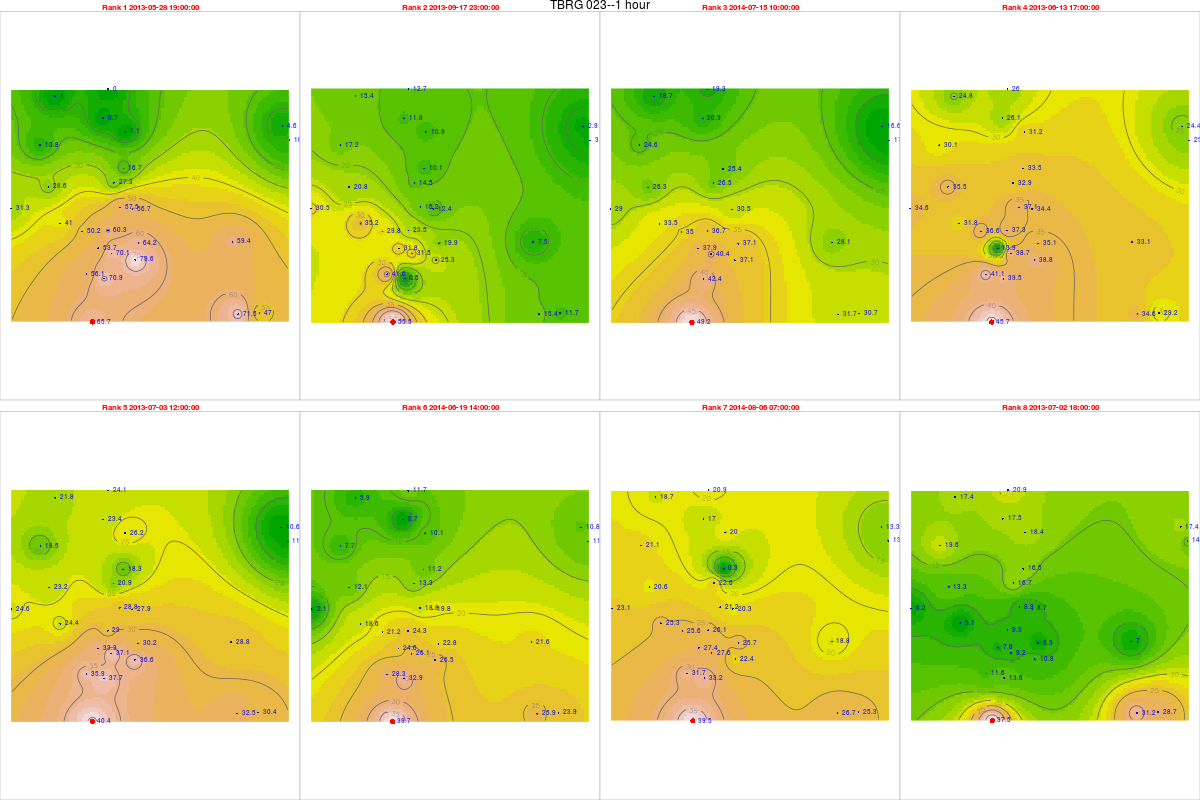

The file beside this chart, header and first rows:
, tips, mm, dt.tm, Unit_ID, Rank, cat, Unit_ID, Installati, Lat, Long, elevation, slope, aspect, x, y, z, coords.x1, coords.x2
5836, 2.96, 65.65, 2013-05-28 19:00:00, TBRG 023, 1, 23, TBRG 023, 09/11/2012, 14.41, 74.69, 536, 4.042, 103.8, 466134, 1593594, 0, 466134, 1593594
8528, 2.5, 55.45, 2013-09-17 23:00:00, TBRG 023, 2, 23, TBRG 023, 09/11/2012, 14.41, 74.69, 536, 4.042, 103.8, 466134, 1593594, 0, 466134, 1593594
15739, 2.22, 49.24, 2014-07-15 10:00:00, TBRG 023, 3, 23, TBRG 023, 09/11/2012, 14.41, 74.69, 536, 4.042, 103.8, 466134, 1593594, 0, 466134, 1593594
6218, 2.06, 45.69, 2013-06-13 17:00:00, TBRG 023, 4, 23, TBRG 023, 09/11/2012, 14.41, 74.69, 536, 4.042, 103.8, 466134, 1593594, 0, 466134, 1593594
6693, 1.82, 40.37, 2013-07-03 12:00:00, TBRG 023, 5, 23, TBRG 023, 09/11/2012, 14.41, 74.69, 536, 4.042, 103.8, 466134, 1593594, 0, 466134, 1593594
15119, 1.79, 39.7, 2014-06-19 14:00:00, TBRG 023, 6, 23, TBRG 023, 09/11/2012, 14.41, 74.69, 536, 4.042, 103.8, 466134, 1593594, 0, 466134, 1593594
16264, 1.78, 39.48, 2014-08-06 07:00:00, TBRG 023, 7, 23, TBRG 023, 09/11/2012, 14.41, 74.69, 536, 4.042, 103.8, 466134, 1593594, 0, 466134, 1593594
6675, 1.69, 37.48, 2013-07-02 18:00:00, TBRG 023, 8, 23, TBRG 023, 09/11/2012, 14.41, 74.69, 536, 4.042, 103.8, 466134, 1593594, 0, 466134, 1593594
6823, 2.33, 60.28, 2013-05-28 19:00:00, TBRG 001, 1, 1, TBRG 001, 17/08/2012, 14.45, 74.69, 518, 10.05, 154.8, 466743, 1597181, 0, 466743, 1597181
9515, 0.91, 23.54, 2013-09-17 23:00:00, TBRG 001, 2, 1, TBRG 001, 17/08/2012, 14.45, 74.69, 518, 10.05, 154.8, 466743, 1597181, 0, 466743, 1597181
16726, 1.42, 36.74, 2014-07-15 10:00:00, TBRG 001, 3, 1, TBRG 001, 17/08/2012, 14.45, 74.69, 518, 10.05, 154.8, 466743, 1597181, 0, 466743, 1597181
7205, 1.44, 37.25, 2013-06-13 17:00:00, TBRG 001, 4, 1, TBRG 001, 17/08/2012, 14.45, 74.69, 518, 10.05, 154.8, 466743, 1597181, 0, 466743, 1597181
7680, 1.12, 28.97, 2013-07-03 12:00:00, TBRG 001, 5, 1, TBRG 001, 17/08/2012, 14.45, 74.69, 518, 10.05, 154.8, 466743, 1597181, 0, 466743, 1597181
16106, 0.94, 24.32, 2014-06-19 14:00:00, TBRG 001, 6, 1, TBRG 001, 17/08/2012, 14.45, 74.69, 518, 10.05, 154.8, 466743, 1597181, 0, 466743, 1597181
17251, 1.01, 26.13, 2014-08-06 07:00:00, TBRG 001, 7, 1, TBRG 001, 17/08/2012, 14.45, 74.69, 518, 10.05, 154.8, 466743, 1597181, 0, 466743, 1597181
7662, 0.36, 9.313, 2013-07-02 18:00:00, TBRG 001, 8, 1, TBRG 001, 17/08/2012, 14.45, 74.69, 518, 10.05, 154.8, 466743, 1597181, 0, 466743, 1597181
6587, 0.66, 16.73, 2013-05-28 19:00:00, TBRG 002, 1, 2, TBRG 002, 18/08/2012, 14.47, 74.7, 550, 4.299, 220.5, 467356, 1599612, 0, 467356, 1599612
9279, 0.4, 10.14, 2013-09-17 23:00:00, TBRG 002, 2, 2, TBRG 002, 18/08/2012, 14.47, 74.7, 550, 4.299, 220.5, 467356, 1599612, 0, 467356, 1599612
15889, 1, 25.35, 2014-07-15 10:00:00, TBRG 002, 3, 2, TBRG 002, 18/08/2012, 14.47, 74.7, 550, 4.299, 220.5, 467356, 1599612, 0, 467356, 1599612
6969, 1.32, 33.46, 2013-06-13 17:00:00, TBRG 002, 4, 2, TBRG 002, 18/08/2012, 14.47, 74.7, 550, 4.299, 220.5, 467356, 1599612, 0, 467356, 1599612
7444, 0.72, 18.25, 2013-07-03 12:00:00, TBRG 002, 5, 2, TBRG 002, 18/08/2012, 14.47, 74.7, 550, 4.299, 220.5, 467356, 1599612, 0, 467356, 1599612
15269, 0.44, 11.15, 2014-06-19 14:00:00, TBRG 002, 6, 2, TBRG 002, 18/08/2012, 14.47, 74.7, 550, 4.299, 220.5, 467356, 1599612, 0, 467356, 1599612
16414, 0.01, 0.2535, 2014-08-06 07:00:00, TBRG 002, 7, 2, TBRG 002, 18/08/2012, 14.47, 74.7, 550, 4.299, 220.5, 467356, 1599612, 0, 467356, 1599612
7426, 0.65, 16.48, 2013-07-02 18:00:00, TBRG 002, 8, 2, TBRG 002, 18/08/2012, 14.47, 74.7, 550, 4.299, 220.5, 467356, 1599612, 0, 467356, 1599612
6799, 0.38, 10.25, 2013-05-28 19:00:00, TBRG 003, 1, 3, TBRG 003, 18/08/2012, 14.48, 74.76, 513, 1.431, 188.8, 473867, 1600721, 0, 473867, 1600721
9491, 0.12, 3.238, 2013-09-17 23:00:00, TBRG 003, 2, 3, TBRG 003, 18/08/2012, 14.48, 74.76, 513, 1.431, 188.8, 473867, 1600721, 0, 473867, 1600721
16702, 0.64, 17.27, 2014-07-15 10:00:00, TBRG 003, 3, 3, TBRG 003, 18/08/2012, 14.48, 74.76, 513, 1.431, 188.8, 473867, 1600721, 0, 473867, 1600721
7181, 0.94, 25.36, 2013-06-13 17:00:00, TBRG 003, 4, 3, TBRG 003, 18/08/2012, 14.48, 74.76, 513, 1.431, 188.8, 473867, 1600721, 0, 473867, 1600721
7656, 0.44, 11.87, 2013-07-03 12:00:00, TBRG 003, 5, 3, TBRG 003, 18/08/2012, 14.48, 74.76, 513, 1.431, 188.8, 473867, 1600721, 0, 473867, 1600721
16082, 0.42, 11.33, 2014-06-19 14:00:00, TBRG 003, 6, 3, TBRG 003, 18/08/2012, 14.48, 74.76, 513, 1.431, 188.8, 473867, 1600721, 0, 473867, 1600721
17227, 0.48, 12.95, 2014-08-06 07:00:00, TBRG 003, 7, 3, TBRG 003, 18/08/2012, 14.48, 74.76, 513, 1.431, 188.8, 473867, 1600721, 0, 473867, 1600721
7638, 0.55, 14.84, 2013-07-02 18:00:00, TBRG 003, 8, 3, TBRG 003, 18/08/2012, 14.48, 74.76, 513, 1.431, 188.8, 473867, 1600721, 0, 473867, 1600721
6708, 2.71, 70.87, 2013-05-28 19:00:00, TBRG 004, 1, 4, TBRG 004, 18/08/2012, 14.43, 74.69, 540, 2.167, 137.1, 466593, 1595293, 0, 466593, 1595293
9394, 0.02, 0.523, 2013-09-17 23:00:00, TBRG 004, 2, 4, TBRG 004, 18/08/2012, 14.43, 74.69, 540, 2.167, 137.1, 466593, 1595293, 0, 466593, 1595293
16605, 1.62, 42.36, 2014-07-15 10:00:00, TBRG 004, 3, 4, TBRG 004, 18/08/2012, 14.43, 74.69, 540, 2.167, 137.1, 466593, 1595293, 0, 466593, 1595293
7090, 1.51, 39.49, 2013-06-13 17:00:00, TBRG 004, 4, 4, TBRG 004, 18/08/2012, 14.43, 74.69, 540, 2.167, 137.1, 466593, 1595293, 0, 466593, 1595293
7565, 1.44, 37.66, 2013-07-03 12:00:00, TBRG 004, 5, 4, TBRG 004, 18/08/2012, 14.43, 74.69, 540, 2.167, 137.1, 466593, 1595293, 0, 466593, 1595293
15985, 1.26, 32.95, 2014-06-19 14:00:00, TBRG 004, 6, 4, TBRG 004, 18/08/2012, 14.43, 74.69, 540, 2.167, 137.1, 466593, 1595293, 0, 466593, 1595293
17130, 1.27, 33.21, 2014-08-06 07:00:00, TBRG 004, 7, 4, TBRG 004, 18/08/2012, 14.43, 74.69, 540, 2.167, 137.1, 466593, 1595293, 0, 466593, 1595293
7547, 0.52, 13.6, 2013-07-02 18:00:00, TBRG 004, 8, 4, TBRG 004, 18/08/2012, 14.43, 74.69, 540, 2.167, 137.1, 466593, 1595293, 0, 466593, 1595293
6772, 2.6, 56.65, 2013-05-28 19:00:00, TBRG 005, 1, 5, TBRG 005, 19/08/2012, 14.45, 74.7, 531, 8.231, 15.75, 467713, 1598027, 0, 467713, 1598027
9464, 0.57, 12.42, 2013-09-17 23:00:00, TBRG 005, 2, 5, TBRG 005, 19/08/2012, 14.45, 74.7, 531, 8.231, 15.75, 467713, 1598027, 0, 467713, 1598027
16675, 1.4, 30.51, 2014-07-15 10:00:00, TBRG 005, 3, 5, TBRG 005, 19/08/2012, 14.45, 74.7, 531, 8.231, 15.75, 467713, 1598027, 0, 467713, 1598027
7154, 1.58, 34.43, 2013-06-13 17:00:00, TBRG 005, 4, 5, TBRG 005, 19/08/2012, 14.45, 74.7, 531, 8.231, 15.75, 467713, 1598027, 0, 467713, 1598027
7629, 1.28, 27.89, 2013-07-03 12:00:00, TBRG 005, 5, 5, TBRG 005, 19/08/2012, 14.45, 74.7, 531, 8.231, 15.75, 467713, 1598027, 0, 467713, 1598027
16055, 0.91, 19.83, 2014-06-19 14:00:00, TBRG 005, 6, 5, TBRG 005, 19/08/2012, 14.45, 74.7, 531, 8.231, 15.75, 467713, 1598027, 0, 467713, 1598027
17200, 0.93, 20.26, 2014-08-06 07:00:00, TBRG 005, 7, 5, TBRG 005, 19/08/2012, 14.45, 74.7, 531, 8.231, 15.75, 467713, 1598027, 0, 467713, 1598027
7611, 0.4, 8.716, 2013-07-02 18:00:00, TBRG 005, 8, 5, TBRG 005, 19/08/2012, 14.45, 74.7, 531, 8.231, 15.75, 467713, 1598027, 0, 467713, 1598027
6751, 1.92, 50.21, 2013-05-28 19:00:00, TBRG 006, 1, 6, TBRG 006, 20/08/2012, 14.45, 74.68, 545, 15.82, 111.2, 465721, 1597140, 0, 465721, 1597140
9440, 1.14, 29.81, 2013-09-17 23:00:00, TBRG 006, 2, 6, TBRG 006, 20/08/2012, 14.45, 74.68, 545, 15.82, 111.2, 465721, 1597140, 0, 465721, 1597140
16651, 1.34, 35.04, 2014-07-15 10:00:00, TBRG 006, 3, 6, TBRG 006, 20/08/2012, 14.45, 74.68, 545, 15.82, 111.2, 465721, 1597140, 0, 465721, 1597140
7133, 1.4, 36.61, 2013-06-13 17:00:00, TBRG 006, 4, 6, TBRG 006, 20/08/2012, 14.45, 74.68, 545, 15.82, 111.2, 465721, 1597140, 0, 465721, 1597140
7608, NA, NA, 2013-07-03 12:00:00, TBRG 006, 5, 6, TBRG 006, 20/08/2012, 14.45, 74.68, 545, 15.82, 111.2, 465721, 1597140, 0, 465721, 1597140
16031, 0.81, 21.18, 2014-06-19 14:00:00, TBRG 006, 6, 6, TBRG 006, 20/08/2012, 14.45, 74.68, 545, 15.82, 111.2, 465721, 1597140, 0, 465721, 1597140
17176, 0.98, 25.63, 2014-08-06 07:00:00, TBRG 006, 7, 6, TBRG 006, 20/08/2012, 14.45, 74.68, 545, 15.82, 111.2, 465721, 1597140, 0, 465721, 1597140
7590, NA, NA, 2013-07-02 18:00:00, TBRG 006, 8, 6, TBRG 006, 20/08/2012, 14.45, 74.68, 545, 15.82, 111.2, 465721, 1597140, 0, 465721, 1597140
6771, 0.41, 10.84, 2013-05-28 19:00:00, TBRG 007, 1, 7, TBRG 007, 19/08/2012, 14.48, 74.67, 600, 37.92, 169.8, 464073, 1600539, 0, 464073, 1600539
9463, 0.65, 17.18, 2013-09-17 23:00:00, TBRG 007, 2, 7, TBRG 007, 19/08/2012, 14.48, 74.67, 600, 37.92, 169.8, 464073, 1600539, 0, 464073, 1600539
16674, 0.93, 24.58, 2014-07-15 10:00:00, TBRG 007, 3, 7, TBRG 007, 19/08/2012, 14.48, 74.67, 600, 37.92, 169.8, 464073, 1600539, 0, 464073, 1600539
7153, 1.14, 30.13, 2013-06-13 17:00:00, TBRG 007, 4, 7, TBRG 007, 19/08/2012, 14.48, 74.67, 600, 37.92, 169.8, 464073, 1600539, 0, 464073, 1600539
... 164 more rows
